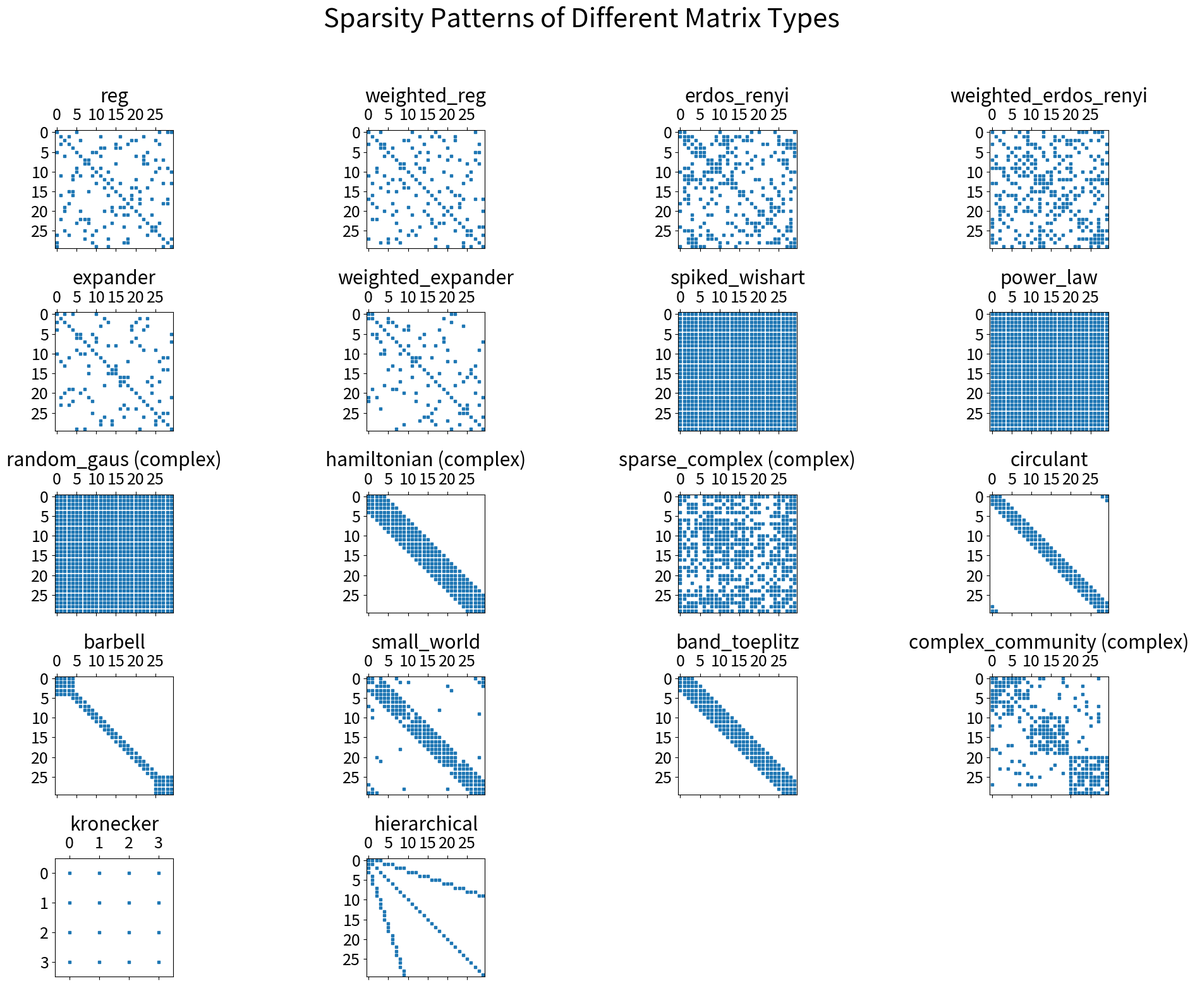
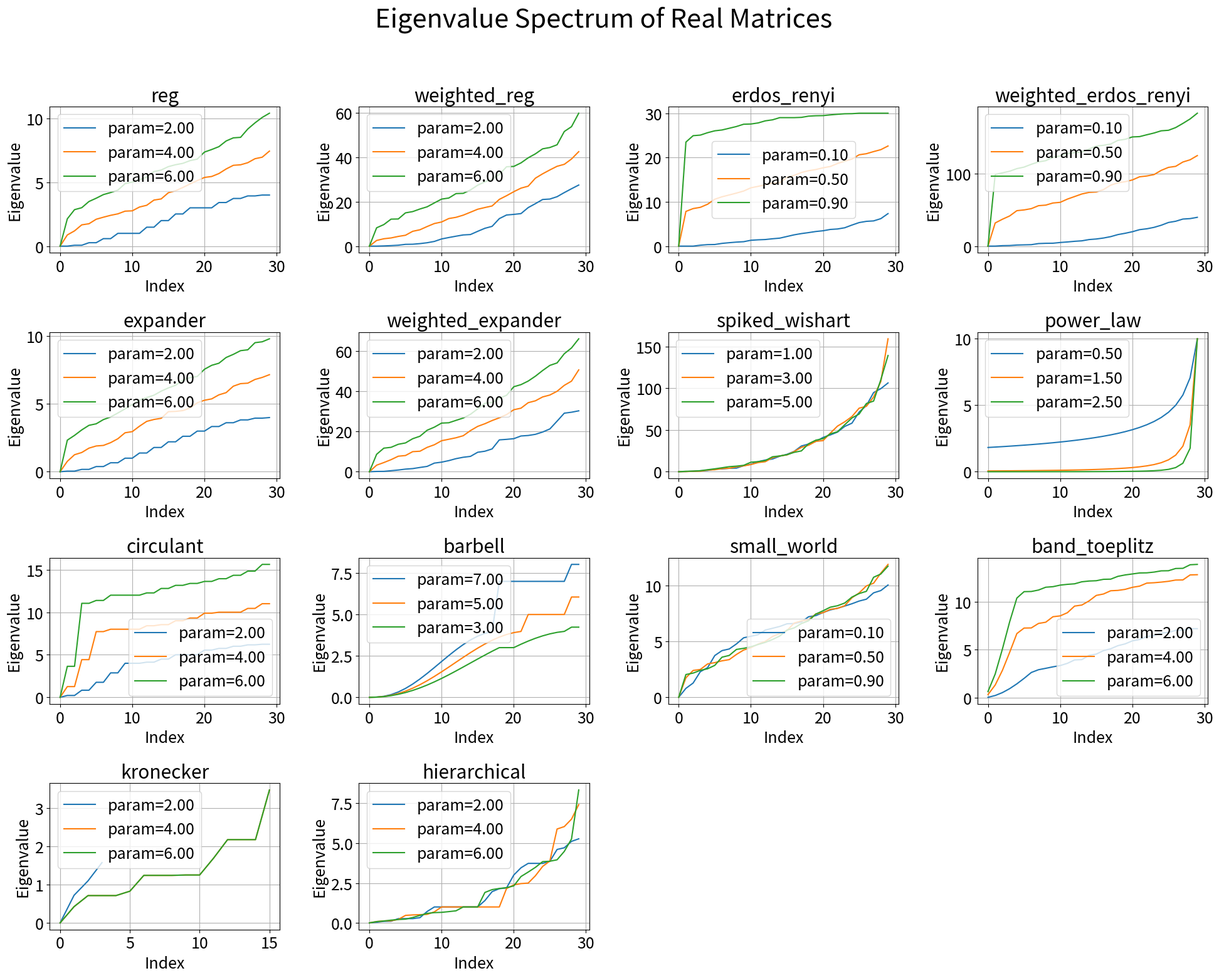
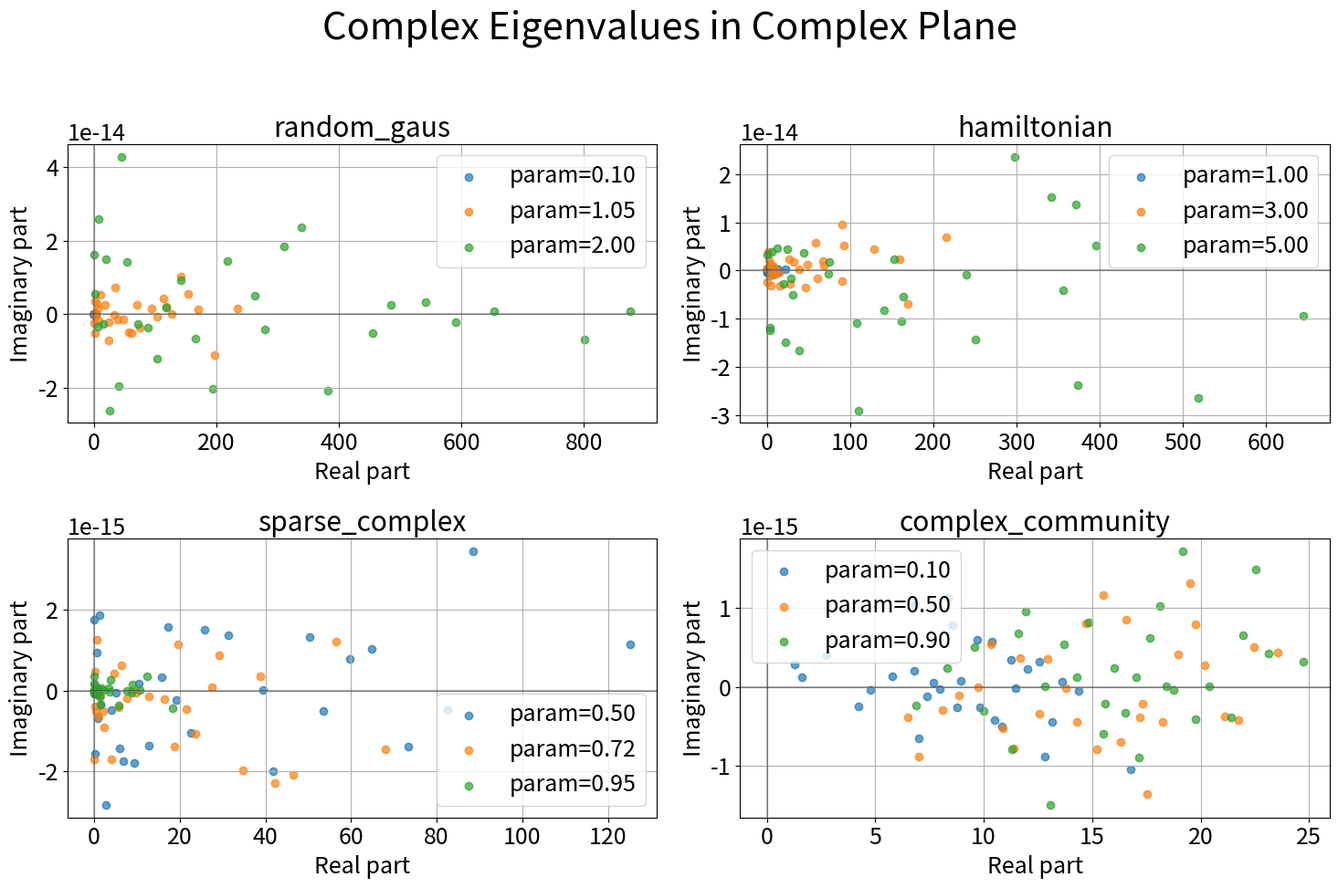
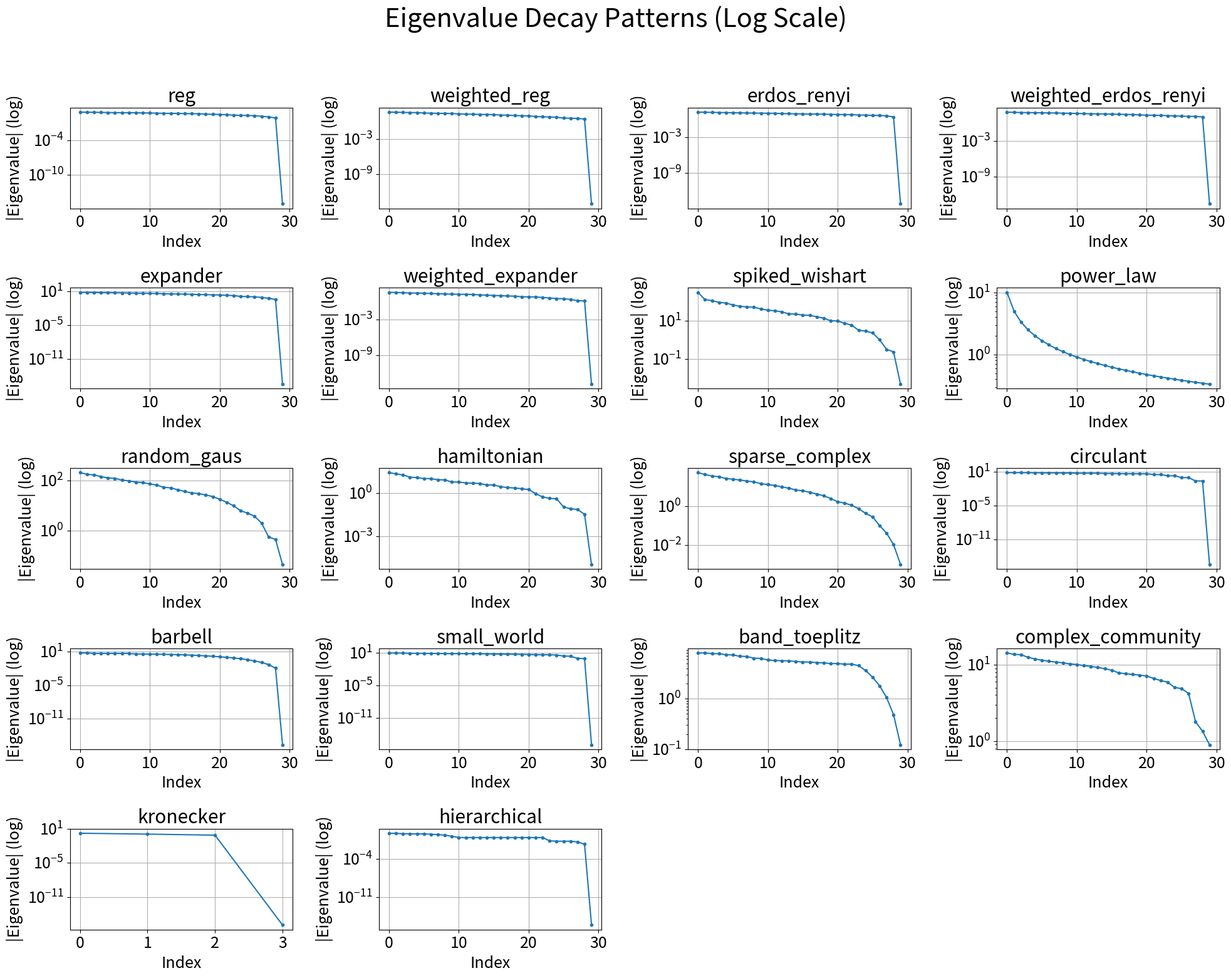
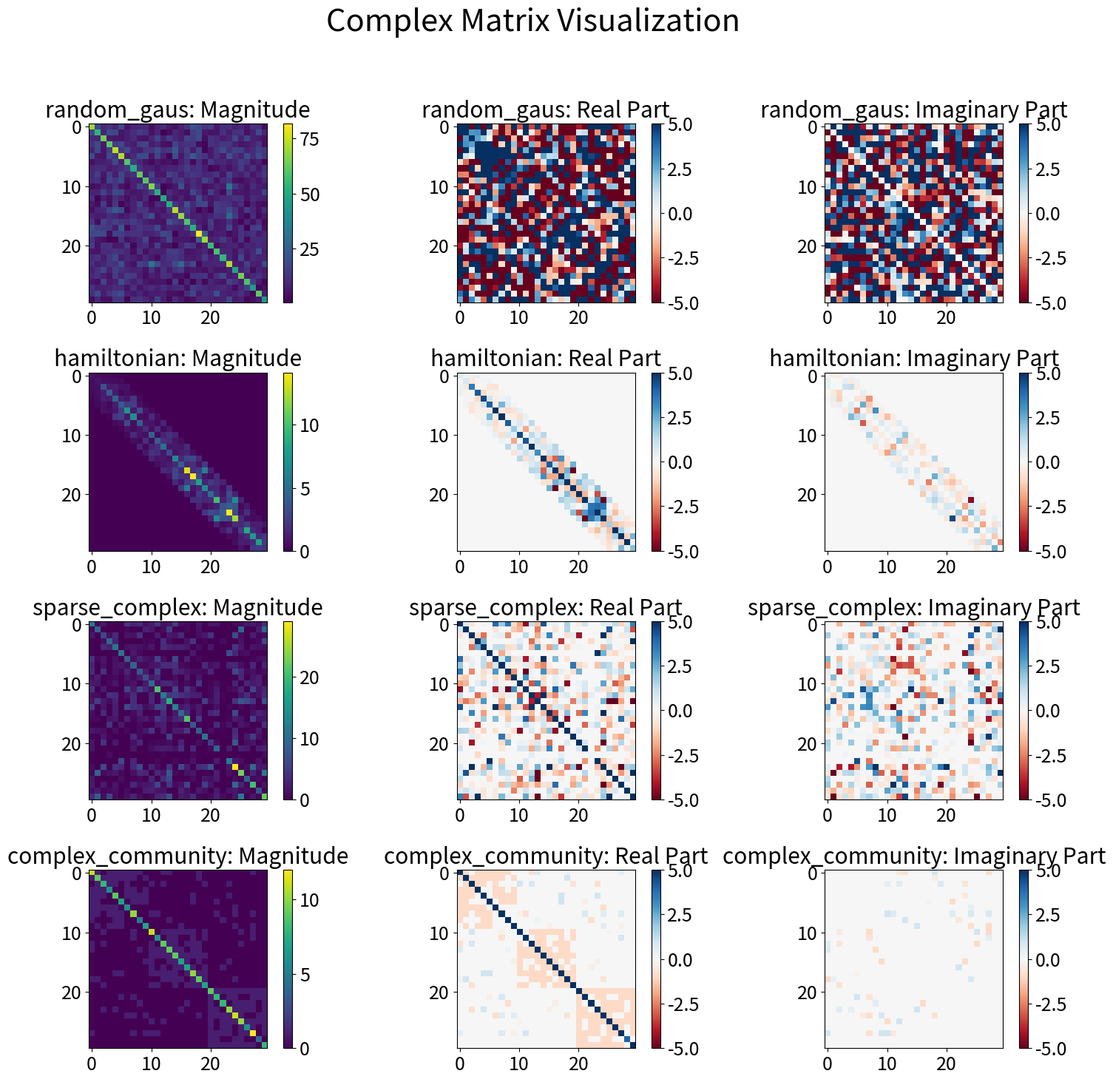
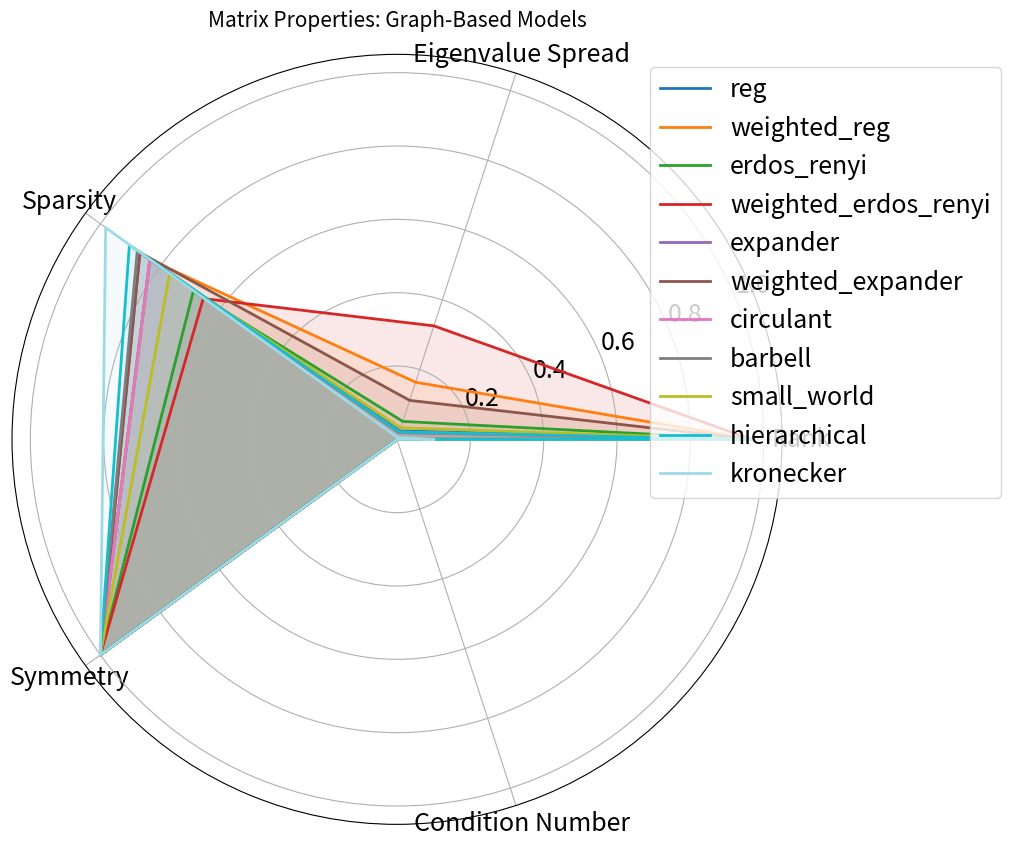
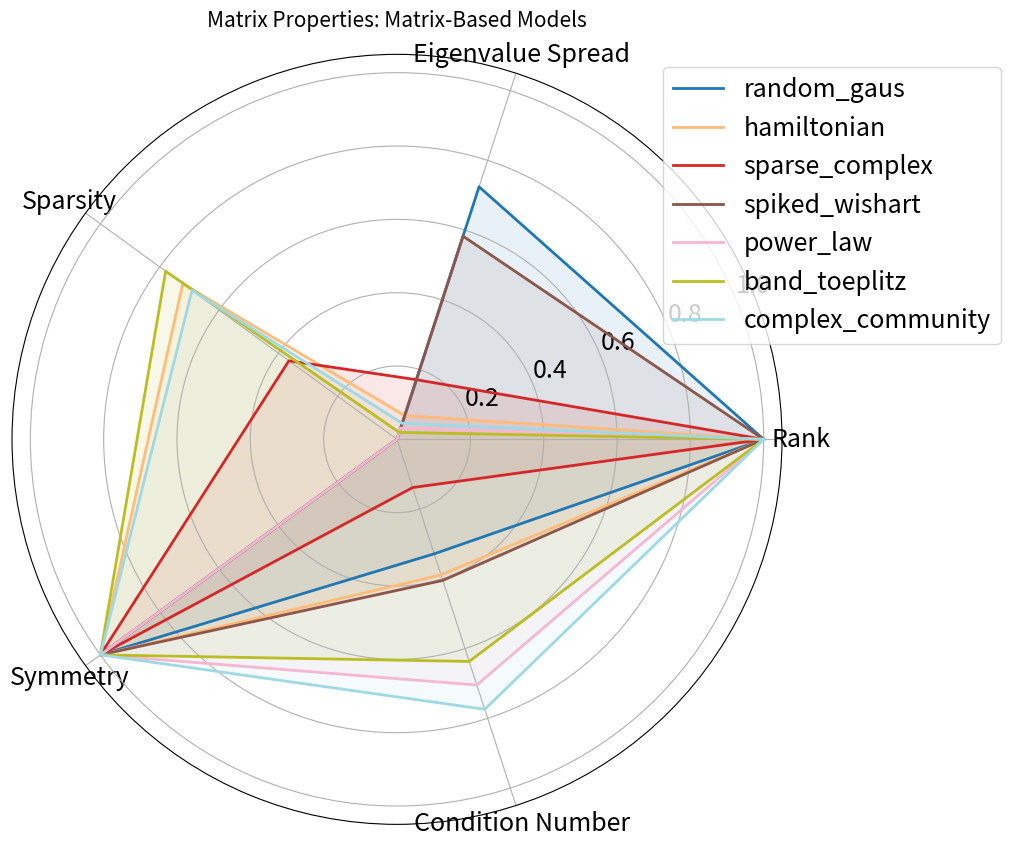
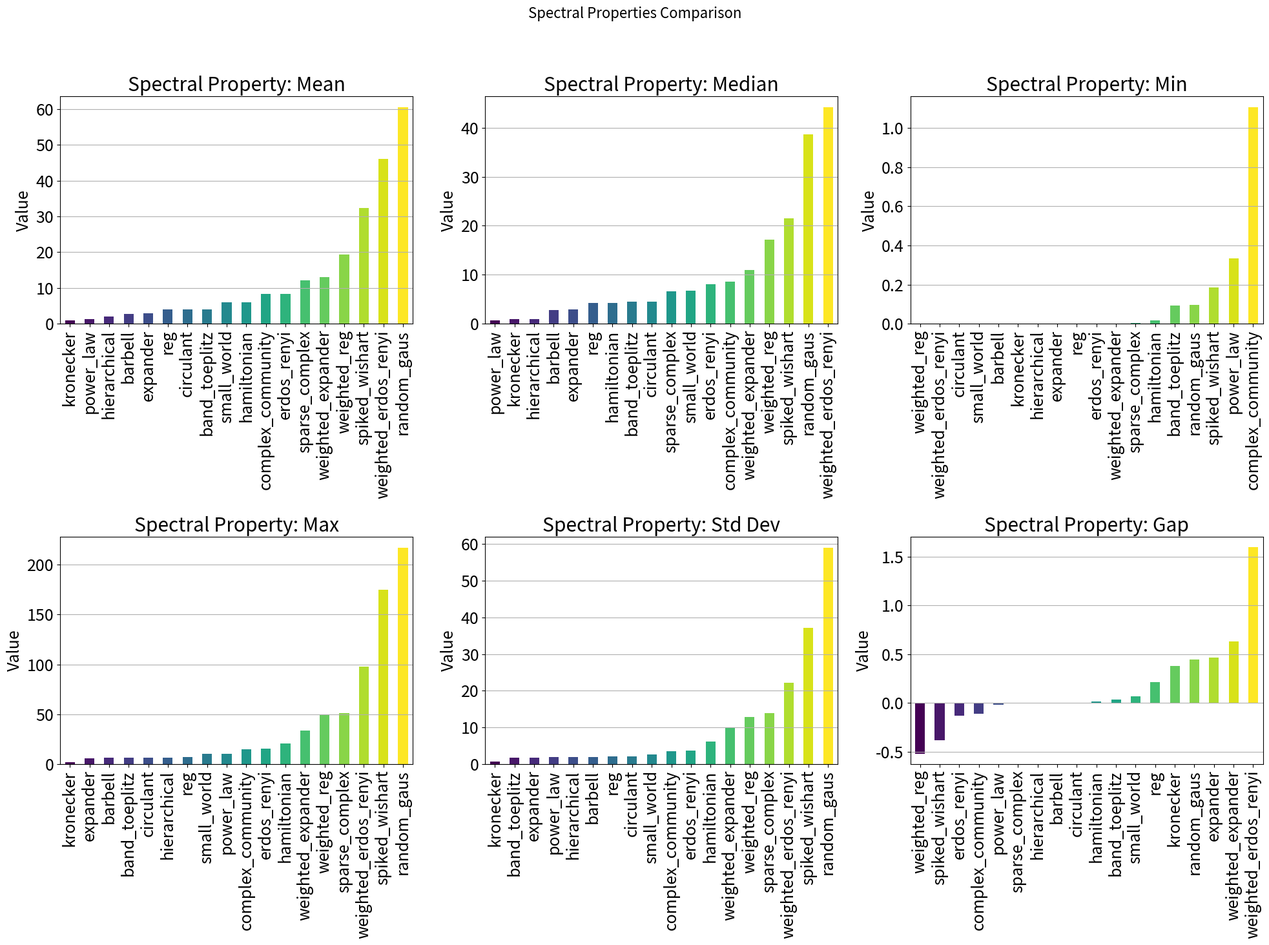
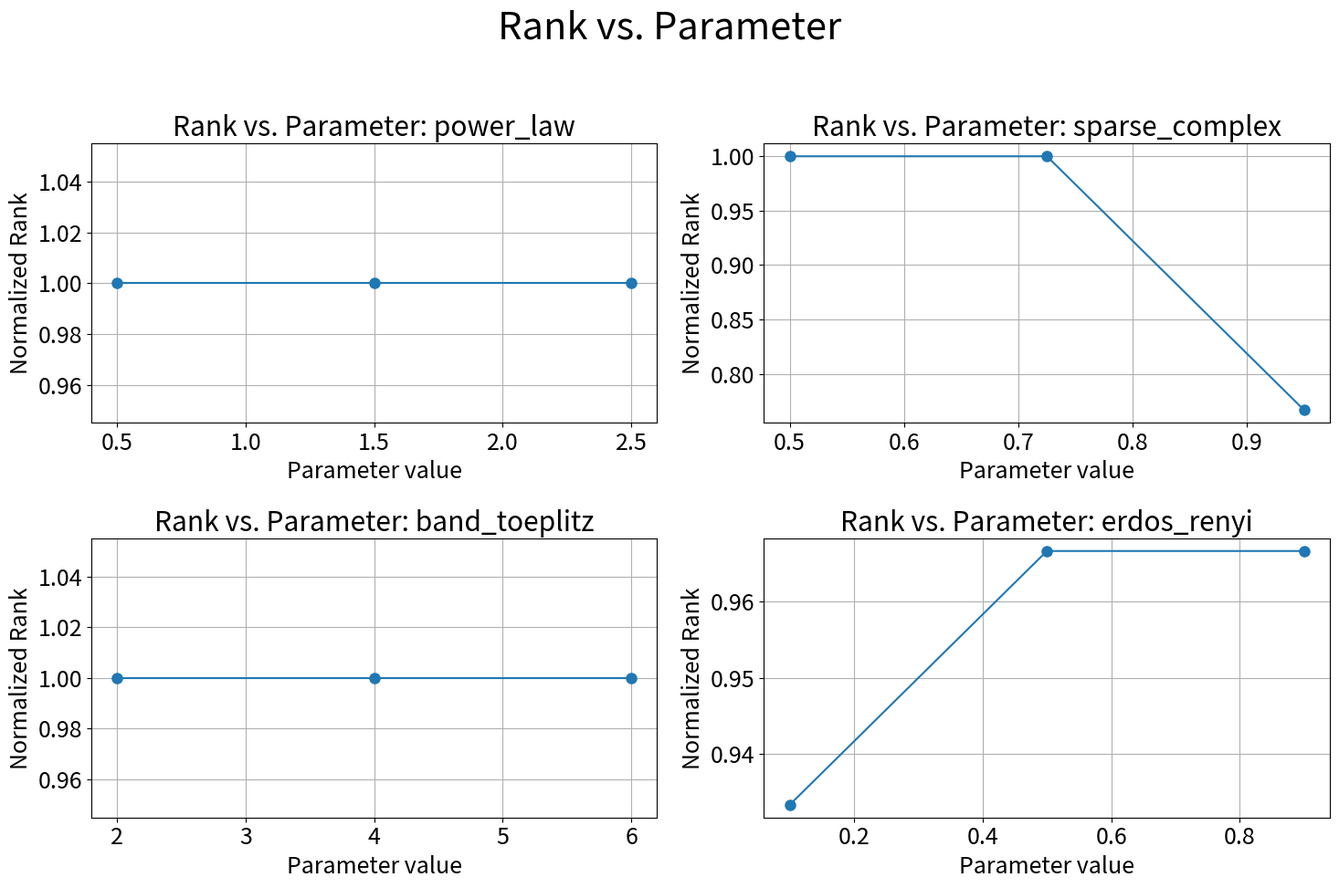
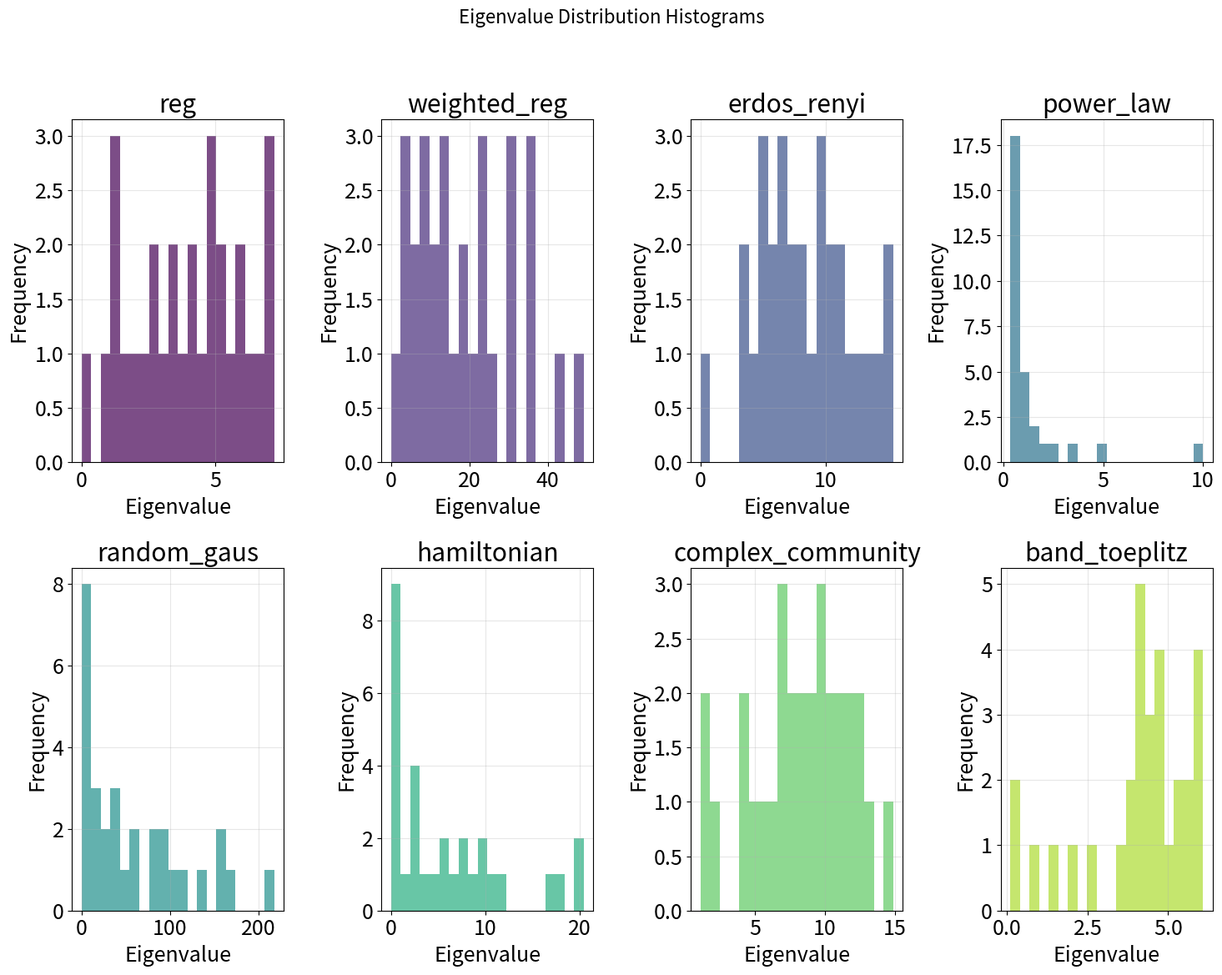

These charts were generated, in order, by the following Python code:


import os
                   # another optimisation library
import networkx as nx                    # graph generation / algorithms
import numpy as np

import matplotlib.pyplot as plt

import math

import pandas as pd
from scipy import sparse

def low_rank_matrix(Q, eigvals, eigvecs, r: int = 2):
    """
    Construct a rank-r approximation of Q from its largest eigenvalues.
    Works correctly for both real and complex PSD matrices.

    Parameters
    ----------
    Q : ndarray (n,n)
        The matrix to approximate, must be Hermitian (or symmetric for real matrices)
    eigvals, eigvecs : ndarray
        Full eigendecomposition of Q.
    r : int
        Desired rank of the approximation.

    Returns
    -------
    Q_hat : ndarray
        Rank-r approximation  Σ_{i≤r} λ_i q_i q_i†
    V     : ndarray (n,r)
        Matrix whose columns are √λ_i q_i  (useful for low-rank SDP forms).
    """
    import numpy as np

    # Check that eigenvalues are real (as they should be for a Hermitian matrix)
    if not np.allclose(np.imag(eigvals), 0):
        raise ValueError("Eigenvalues should be real for a Hermitian matrix")

    # Convert to real if the imaginary parts are effectively zero
    eigvals = np.real(eigvals)

    # indices that would sort eigenvalues in decreasing order
    ldas_idxs = np.argsort(-eigvals)  # Negative to sort in decreasing order

    # top-r eigenvalues / eigenvectors
    ldas = eigvals[ldas_idxs[:r]]

    # Ensure eigenvalues are non-negative for PSD matrix
    if np.any(ldas < -1e-10):  # Allow small negative values due to numerical precision
        raise ValueError("Found significant negative eigenvalues in supposedly PSD matrix")

    # Zero out any tiny negative eigenvalues due to numerical issues
    ldas = np.maximum(ldas, 0)

    lda_mat = np.diag(ldas)
    lda_sqrt = np.sqrt(lda_mat)

    # Extract top-r eigenvectors as columns
    qs = eigvecs[:, ldas_idxs[:r]]

    # Construct V = U * sqrt(Λ)
    V = qs @ lda_sqrt

    # Explicit rank-r reconstruction using outer products
    Q_hat = np.zeros(Q.shape, dtype=complex if np.iscomplexobj(Q) else float)

    for i in range(r):
        q_i = qs[:, i].reshape(-1, 1)  # Column vector
        # For complex matrices, use conjugate transpose for the outer product
        if np.iscomplexobj(Q):
            op = q_i @ q_i.conj().T
        else:
            op = q_i @ q_i.T

        Q_hat += ldas[i] * op

    # Final check for numerical stability
    if np.iscomplexobj(Q_hat) and np.allclose(np.imag(Q_hat), 0, atol=1e-10):
        Q_hat = np.real(Q_hat)

    return Q_hat, V

def generate_Q(graph_param, size: int = 20, mode: str = 'reg'):
    """
    Sample a Laplacian matrix Q for various synthetic graph models.

    Parameters
    ----------
    graph_param : float | int
        Model-specific parameter (degree, probability, λ, …).
    size : int
        Number of vertices.
    mode : str
        Key specifying the random-graph family:
        - 'reg': Regular graph (param = degree)
        - 'weighted_reg': Weighted regular graph (param = degree)
        - 'erdos_renyi': Erdos-Renyi random graph (param = probability)
        - 'weighted_erdos_renyi': Weighted Erdos-Renyi graph (param = probability)
        - 'expander': Regular expander graph (param = degree)
        - 'weighted_expander': Weighted expander graph (param = degree)
        - 'spiked_wishart': Spiked Wishart model (param = spike strength)
        - 'power_law': Power-law spectrum (param = decay exponent)
        - 'random_gaus': Complex normal matrix (param = standard deviation)
        - 'hamiltonian': Quantum Hamiltonian-like matrix (param = interaction strength)
        - 'sparse_complex': Sparse complex matrix (param = sparsity percentage)
        - 'circulant': Circulant graph (param = connection distance)
        - 'barbell': Barbell graph (param = size of complete components)
        - 'small_world': Small-world graph (param = rewiring probability)
        - 'band_toeplitz': Banded Toeplitz matrix (param = bandwidth)
        - 'complex_community': Complex community structure (param = inter-community connection probability)
        - 'kronecker': Kronecker graph (param = scale factor)
        - 'hierarchical': Hierarchical network (param = branching factor)

    Returns
    -------
    Q : ndarray (n,n)
        Unweighted or weighted Laplacian or PSD matrix.
    """

    # --- 1. Regular graph -------------------------------------------------
    if mode == 'reg':
        if (size * graph_param) % 2 != 0:
            raise ValueError(f"Cannot create {graph_param}-regular graph with {size} nodes: product must be even")
        else:
            G = nx.random_regular_graph(graph_param, size, seed=None)
            Q = np.array(nx.laplacian_matrix(G).todense())

    # --- 2. Regular graph with random positive weights --------------------
    elif mode == 'weighted_reg':
        G = nx.random_regular_graph(graph_param, size, seed=None)
        for (u, v) in G.edges():
            G.edges[u,v]['weight'] = np.random.rand() * 10
        Q = np.array(nx.laplacian_matrix(G).todense())

    # --- 3. Erdos-Renyi ----------------------------------------------------
    elif mode == 'erdos_renyi':
        G = nx.erdos_renyi_graph(size, graph_param)
        Q = np.array(nx.laplacian_matrix(G).todense())

    # --- 4. Erdos-Renyi weighted ------------------------------------------
    elif mode == 'weighted_erdos_renyi':
        G = nx.erdos_renyi_graph(size, graph_param)
        for (u, v) in G.edges():
            G.edges[u,v]['weight'] = np.random.rand() * 10
        Q = np.array(nx.laplacian_matrix(G).todense())

    # --- 5. Expander (d-regular) ------------------------------------------
    elif mode == 'expander':
        G = nx.random_regular_graph(graph_param, size)  # Approximate expander with regular graph
        # Make it more "expander-like" by ensuring connectivity
        while not nx.is_connected(G):
            G = nx.random_regular_graph(graph_param, size)
        Q = np.array(nx.laplacian_matrix(G).todense())

    # --- 6. Weighted expander ---------------------------------------------
    elif mode == 'weighted_expander':
        G = nx.random_regular_graph(graph_param, size)
        # Make it more "expander-like" by ensuring connectivity
        while not nx.is_connected(G):
            G = nx.random_regular_graph(graph_param, size)
        for (u, v) in G.edges():
            G.edges[u,v]['weight'] = np.random.rand() * 10
        Q = np.array(nx.laplacian_matrix(G).todense())

    # --- 7. Spiked Wishart model ------------------------------------------
    elif mode == 'spiked_wishart':
        L = np.random.randn(size, size)
        W = np.dot(L, L.T)

        x = np.random.randn(size)
        Q = W + graph_param * np.outer(x, x)

    # --- 8. Power-law spectrum --------------------------------------------
    elif mode == 'power_law':
        L = np.random.randn(size, size)
        W = np.dot(L, L.T)

        eigvals, eigvecs = np.linalg.eigh(W)
        power_law_eigvals = 10 * np.power(np.arange(1, size + 1), -graph_param)
        Q = eigvecs @ np.diag(power_law_eigvals) @ eigvecs.T

    # --- 9. Complex normal (optional) -------------------------------------
    elif mode == 'random_gaus':
        Re = np.random.randn(size, size) * graph_param
        Im = np.random.randn(size, size) * graph_param

        A = Re + Im * 1j
        Q = A @ A.conj().T

    # --- 10. Quantum Hamiltonian-like matrix ------------------------------
    elif mode == 'hamiltonian':
        # Create a sparse Hermitian matrix (similar to tight-binding models)
        H = np.zeros((size, size), dtype=complex)

        # Diagonal terms (site energies)
        for i in range(size):
            H[i, i] = np.random.normal(0, graph_param)

        # Off-diagonal terms (hopping terms)
        for i in range(size):
            for j in range(i+1, min(i+3, size)):  # Nearest-neighbor interactions
                coupling = np.random.normal(0, graph_param) + 1j * np.random.normal(0, graph_param/2)
                H[i, j] = coupling
                H[j, i] = np.conjugate(coupling)  # Ensure Hermitian

        # Add a global phase (breaking time-reversal symmetry like magnetic field)
        phase = np.exp(1j * graph_param * np.pi/4)
        for i in range(size-1):
            H[i, i+1] *= phase
            H[i+1, i] = np.conjugate(H[i, i+1])

        # Make it PSD
        Q = H @ H.conj().T

    # --- 11. Sparse complex matrix ----------------------------------------
    elif mode == 'sparse_complex':
        # Create a sparse complex matrix with controlled sparsity
        sparsity = min(max(0.01, graph_param), 0.99)  # Keep param between 0.01 and 0.99
        nnz = int((1 - sparsity) * size * size)  # Number of non-zero elements

        # Create index arrays for sparse matrix
        row_indices = np.random.randint(0, size, nnz)
        col_indices = np.random.randint(0, size, nnz)
        real_values = np.random.randn(nnz)
        imag_values = np.random.randn(nnz)

        # Create sparse matrix
        sparse_matrix = sparse.coo_matrix(
            (real_values + 1j * imag_values, (row_indices, col_indices)),
            shape=(size, size)
        ).toarray()

        # Make it Hermitian and PSD
        Q = sparse_matrix @ sparse_matrix.conj().T

    # --- 12. Circulant graph ----------------------------------------------
    elif mode == 'circulant':
        # Create a circulant graph where each node connects to nodes
        # at distance up to graph_param
        k = int(graph_param)  # Number of neighbors on each side
        connections = list(range(1, min(k+1, size//2 + 1)))
        G = nx.circulant_graph(size, connections)
        Q = np.array(nx.laplacian_matrix(G).todense())

    # --- 13. Barbell graph ------------------------------------------------
    elif mode == 'barbell':
        # Create a barbell graph - two complete graphs connected by a path
        m = max(2, int(graph_param))  # Size of each complete graph
        if 2*m < size:
            G = nx.barbell_graph(m, size - 2*m)
        else:
            G = nx.barbell_graph(size//2, 0)
        Q = np.array(nx.laplacian_matrix(G).todense())

    # --- 14. Small-world graph --------------------------------------------
    elif mode == 'small_world':
        # Create a Watts-Strogatz small-world graph
        k = min(6, size-1)  # Number of nearest neighbors (must be even)
        if k % 2 == 1:
            k -= 1
        p = graph_param  # Rewiring probability
        G = nx.watts_strogatz_graph(size, k, p)
        Q = np.array(nx.laplacian_matrix(G).todense())

    # --- 15. Banded Toeplitz matrix ---------------------------------------
    elif mode == 'band_toeplitz':
        # Create a banded Toeplitz matrix
        bandwidth = max(1, int(graph_param))

        # Create band elements
        band_elements = np.random.rand(bandwidth) + 0.5

        # Create diagonal and off-diagonal bands
        diagonals = [2 * sum(band_elements) * np.ones(size)]  # Main diagonal

        # Add off-diagonal bands
        positions = [0]  # Position of main diagonal

        for b in range(1, bandwidth + 1):
            band = -band_elements[b-1] * np.ones(size - b)
            diagonals.append(band)
            diagonals.append(band)  # Same for both off-diagonals
            positions.append(b)
            positions.append(-b)

        # Create the Toeplitz matrix
        Q = sparse.diags(diagonals, positions).toarray()

    # --- 16. Complex community structure ----------------------------------
    elif mode == 'complex_community':
        # Create a graph with community structure
        num_communities = max(2, size // 10)
        community_sizes = [size // num_communities] * num_communities

        # Adjust last community size to match total size
        community_sizes[-1] += size - sum(community_sizes)

        # Probability of connections within community is high
        p_in = 0.7
        # Probability between communities is controlled by graph_param
        p_out = min(max(0.01, graph_param), 0.5)

        G = nx.random_partition_graph(community_sizes, p_in, p_out)

        # Create a weighted Laplacian with complex weights for inter-community edges
        A = np.zeros((size, size), dtype=complex)

        for u, v in G.edges():
            weight = 1.0
            # Add complex phase to inter-community edges
            if G.nodes[u].get('block', 0) != G.nodes[v].get('block', 0):
                phase = np.random.uniform(0, 2*np.pi)
                weight = np.exp(1j * phase)
            A[u, v] = weight
            A[v, u] = np.conjugate(weight)

        # Create Laplacian: L = D - A
        D = np.diag(np.sum(np.abs(A), axis=1))
        Q = D - A

    # --- 17. Kronecker graph ---------------------------------------------
    elif mode == 'kronecker':
        # Create a Kronecker graph
        # Start with a small initiator matrix
        P = np.array([[0.9, 0.5], [0.5, 0.3]])

        # Scale parameter controls the number of Kronecker products
        scale = max(1, int(graph_param))
        scale = min(scale, int(np.log2(size)))  # Limit scale to avoid huge matrices

        # Perform Kronecker product iteratively
        kronecker_P = P
        for _ in range(scale - 1):
            kronecker_P = np.kron(kronecker_P, P)

        # Ensure matrix is not larger than size x size
        kronecker_size = 2 ** scale
        if kronecker_size > size:
            kronecker_P = kronecker_P[:size, :size]

        # Create a graph from this probability matrix
        G = nx.from_numpy_array(kronecker_P, create_using=nx.Graph)

        # Get Laplacian
        Q = np.array(nx.laplacian_matrix(G).todense())

    # --- 18. Hierarchical network ----------------------------------------
    elif mode == 'hierarchical':
        # Create a hierarchical network
        branching = max(2, int(graph_param))  # Branching factor
        depth = max(1, int(math.log(size, branching)))  # Depth of tree

        # Create a balanced tree
        G = nx.balanced_tree(branching, depth)

        # If the tree is too large, take a subgraph
        if G.number_of_nodes() > size:
            nodes = list(G.nodes())[:size]
            G = G.subgraph(nodes)

        # If the tree is too small, add random edges until we have size nodes
        while G.number_of_nodes() < size:
            G.add_node(G.number_of_nodes())
            # Add edge to a random existing node
            G.add_edge(G.number_of_nodes()-1, np.random.randint(0, G.number_of_nodes()-1))

        # Get Laplacian
        Q = np.array(nx.laplacian_matrix(G).todense())

    else:
        raise NotImplementedError(f"{mode} not implemented")

    return Q

# Updated analyze_matrix_properties function with a fixed radar chart implementation
def analyze_matrix_properties(size=20, display_count=3, save_dir='./', show_plots=True):
    """
    Analyze and visualize properties of different Q matrices.

    Parameters
    ----------
    size : int
        Size of the matrices to generate
    display_count : int
        Number of different parameter values to test for each model
    save_dir : str
        Directory to save the generated plots
    show_plots : bool
        Whether to display plots (in addition to saving them)

    Returns
    -------
    matrices : dict
        Dictionary of generated matrices for each model
    """
    if not os.path.exists(save_dir):
        os.makedirs(save_dir)

    plt.rcParams.update({'font.size': 18})

    # Define the graph models to test
    models = [
        ('reg', 4),
        ('weighted_reg', 4),
        ('erdos_renyi', 0.3),
        ('weighted_erdos_renyi', 0.3),
        ('expander', 3),
        ('weighted_expander', 3),
        ('spiked_wishart', 5.0),
        ('power_law', 1.0),
        ('random_gaus', 1.0),
        ('hamiltonian', 1.0),
        ('sparse_complex', 0.8),
        ('circulant', 2),
        ('barbell', 5),
        ('small_world', 0.1),
        ('band_toeplitz', 3),
        ('complex_community', 0.1),
        ('kronecker', 2),
        ('hierarchical', 3)
    ]

    # Create different parameter values for each model
    model_params = {}
    for model, default_param in models:
        if model in ['reg', 'weighted_reg', 'expander', 'weighted_expander', 'circulant', 'band_toeplitz', 'kronecker', 'hierarchical']:
            # Integer parameters
            if model in ['reg', 'weighted_reg', 'expander', 'weighted_expander'] and size % 2 != 0:
                params = [3, 5, 7, 9, 11][:display_count]  # Odd size needs odd degree
            else:
                params = [2, 4, 6, 8, 10][:display_count]
        elif model in ['barbell']:
            params = [max(2, int(size/i)) for i in [4, 6, 8, 10, 12][:display_count]]
        elif model in ['erdos_renyi', 'weighted_erdos_renyi', 'small_world', 'complex_community']:
            # Probability parameters
            params = np.linspace(0.1, 0.9, display_count)
        elif model in ['sparse_complex']:
            # Sparsity parameters (higher = more sparse)
            params = np.linspace(0.5, 0.95, display_count)
        elif model in ['power_law']:
            # Decay parameters
            params = np.linspace(0.5, 2.5, display_count)
        elif model in ['spiked_wishart', 'hamiltonian']:
            # Scaling parameters
            params = np.linspace(1.0, 5.0, display_count)
        elif model in ['random_gaus']:
            # Standard deviation parameters
            params = np.linspace(0.1, 2.0, display_count)
        else:
            params = [default_param]

        model_params[model] = params

    # Generate representative matrices for each model (using default parameters)
    matrices = {}
    for model, default_param in models:
        try:
            matrices[model] = generate_Q(default_param, size, model)
        except Exception as e:
            print(f"Error generating matrix for {model}: {e}")
            matrices[model] = np.eye(size)  # Fallback to identity matrix

    # 1. Visualize sparsity patterns
    plt.figure(figsize=(20, 16))
    plt.suptitle('Sparsity Patterns of Different Matrix Types', fontsize=30)

    rows = (len(models) + 3) // 4  # Calculate number of rows needed (4 cols)

    for i, (model, _) in enumerate(models):
        plt.subplot(rows, 4, i+1)

        if np.iscomplexobj(matrices[model]):
            # For complex matrices, show magnitude
            plt.spy(np.abs(matrices[model]), precision=1e-10, markersize=3)
            plt.title(f'{model} (complex)')
        else:
            plt.spy(matrices[model], precision=1e-10, markersize=3)
            plt.title(f'{model}')

    plt.tight_layout(rect=[0, 0, 1, 0.96])  # Adjust for main title
    plt.savefig(os.path.join(save_dir, 'sparsity_patterns.png'), dpi=300)
    if not show_plots:
        plt.close()

    # 2. Plot eigenvalue spectrum for each model
    complex_models = ['random_gaus', 'hamiltonian', 'sparse_complex', 'complex_community']
    real_models = [m for m, _ in models if m not in complex_models]

    # 2.1 Real eigenvalue spectrum
    plt.figure(figsize=(20, 16))
    plt.suptitle('Eigenvalue Spectrum of Real Matrices', fontsize=30)

    rows = (len(real_models) + 3) // 4  # Calculate rows (4 cols)

    for i, model in enumerate(real_models):
        plt.subplot(rows, 4, i+1)

        for param in model_params[model]:
            try:
                Q = generate_Q(param, size, model)
                eigvals = np.sort(np.real(np.linalg.eigvals(Q)))
                plt.plot(eigvals, label=f'param={param:.2f}')
            except Exception as e:
                print(f"Error with {model}, param={param}: {e}")

        plt.title(f'{model}')
        plt.xlabel('Index')
        plt.ylabel('Eigenvalue')
        plt.legend()
        plt.grid(True)

    plt.tight_layout(rect=[0, 0, 1, 0.96])  # Adjust for main title
    plt.savefig(os.path.join(save_dir, 'eigenvalue_spectrum_real.png'), dpi=300)
    if not show_plots:
        plt.close()

    # 2.2 Complex eigenvalue scatterplots
    plt.figure(figsize=(15, 10))
    plt.suptitle('Complex Eigenvalues in Complex Plane', fontsize=30)

    for i, model in enumerate(complex_models):
        plt.subplot(2, 2, i+1)

        for param in model_params[model][:3]:  # Limit to 3 parameters for clarity
            try:
                Q = generate_Q(param, size, model)
                eigvals = np.linalg.eigvals(Q)

                plt.scatter(np.real(eigvals), np.imag(eigvals), label=f'param={param:.2f}', alpha=0.7)
            except Exception as e:
                print(f"Error with {model}, param={param}: {e}")

        plt.title(f'{model}')
        plt.xlabel('Real part')
        plt.ylabel('Imaginary part')
        plt.legend()
        plt.grid(True)
        plt.axhline(y=0, color='k', linestyle='-', alpha=0.3)
        plt.axvline(x=0, color='k', linestyle='-', alpha=0.3)

    plt.tight_layout(rect=[0, 0, 1, 0.96])  # Adjust for main title
    plt.savefig(os.path.join(save_dir, 'complex_eigenvalues.png'), dpi=300)
    if not show_plots:
        plt.close()

    # 3. Eigenvalue decay patterns (log scale)
    plt.figure(figsize=(20, 16))
    plt.suptitle('Eigenvalue Decay Patterns (Log Scale)', fontsize=30)

    rows = (len(models) + 3) // 4  # Calculate rows (4 cols)

    for i, (model, default_param) in enumerate(models):
        plt.subplot(rows, 4, i+1)

        try:
            Q = generate_Q(default_param, size, model)
            eigvals = np.sort(np.abs(np.linalg.eigvals(Q)))[::-1]  # Sort by magnitude, descending
            plt.semilogy(eigvals, marker='o', markersize=3)

            plt.title(f'{model}')
            plt.xlabel('Index')
            plt.ylabel('|Eigenvalue| (log)')
            plt.grid(True)
        except Exception as e:
            print(f"Error plotting eigenvalue decay for {model}: {e}")

    plt.tight_layout(rect=[0, 0, 1, 0.96])  # Adjust for main title
    plt.savefig(os.path.join(save_dir, 'eigenvalue_decay.png'), dpi=300)
    if not show_plots:
        plt.close()

    # 4. Visualize complex matrices
    plt.figure(figsize=(15, 15))
    plt.suptitle('Complex Matrix Visualization', fontsize=30)

    for i, model in enumerate(complex_models):
        # Magnitude
        plt.subplot(4, 3, 3*i+1)
        im = plt.imshow(np.abs(matrices[model]), cmap='viridis')
        plt.colorbar(im)
        plt.title(f'{model}: Magnitude')

        # Real part
        plt.subplot(4, 3, 3*i+2)
        im = plt.imshow(np.real(matrices[model]), cmap='RdBu', vmin=-5, vmax=5)
        plt.colorbar(im)
        plt.title(f'{model}: Real Part')

        # Imaginary part
        plt.subplot(4, 3, 3*i+3)
        im = plt.imshow(np.imag(matrices[model]), cmap='RdBu', vmin=-5, vmax=5)
        plt.colorbar(im)
        plt.title(f'{model}: Imaginary Part')

    plt.tight_layout(rect=[0, 0, 1, 0.96])  # Adjust for main title
    plt.savefig(os.path.join(save_dir, 'complex_matrix_visualization.png'), dpi=300)
    if not show_plots:
        plt.close()

    # 5. Spider plot of matrix properties
    properties = ['Rank', 'Eigenvalue Spread', 'Sparsity', 'Symmetry', 'Condition Number']

    results = {}

    for model, default_param in models:
        Q = matrices[model]

        # Compute properties
        rank = np.linalg.matrix_rank(Q)
        eigvals = np.real(np.linalg.eigvals(Q))
        eig_spread = max(eigvals) - min(eigvals)
        sparsity = 1.0 - (np.count_nonzero(Q) / (size * size))
        symmetry = np.linalg.norm(Q - Q.T.conj()) / np.linalg.norm(Q) if np.linalg.norm(Q) > 0 else 0
        # For condition number, use pseudoinverse if matrix is singular
        if rank < size:
            cond = 1e5  # High value for singular matrices
        else:
            cond = min(1e5, np.linalg.cond(Q))  # Cap at 1e5 to avoid inf

        results[model] = {
            'Rank': rank / size,  # Normalize to [0,1]
            'Eigenvalue Spread': min(1.0, eig_spread / (size * 10)),  # Normalize with cap
            'Sparsity': sparsity,
            'Symmetry': 1.0 - symmetry,  # 1 = perfectly symmetric
            'Condition Number': 1.0 - min(1.0, np.log10(cond) / 5.0)  # Normalize log(cond) with cap
        }

    # Fixed Radar Chart Implementation
    def plot_radar_chart(model_set, title, save_path):
        """Create a radar chart for a set of models"""
        # Number of variables
        num_vars = len(properties)

        # Calculate angles for each property (in radians)
        angles = np.linspace(0, 2*np.pi, num_vars, endpoint=False).tolist()

        # Make the plot circular by appending the first angle at the end
        angles += angles[:1]

        # Create figure
        fig, ax = plt.subplots(figsize=(10, 10), subplot_kw=dict(polar=True))

        # Use a colormap for multiple lines
        colors = plt.cm.tab20(np.linspace(0, 1, len(model_set)))

        # Plot each model
        for i, model in enumerate(model_set):
            # Get values for this model
            values = [results[model][prop] for prop in properties]

            # Make the plot circular by appending the first value at the end
            values += values[:1]

            # Plot values
            ax.plot(angles, values, color=colors[i], linewidth=2, label=model)
            ax.fill(angles, values, color=colors[i], alpha=0.1)

        # Set property labels
        ax.set_xticks(angles[:-1])
        ax.set_xticklabels(properties)

        # Add grid and legend
        ax.grid(True)
        plt.legend(loc='upper right', bbox_to_anchor=(1.3, 1.0))
        plt.title(title, fontsize=15, pad=20)

        plt.savefig(save_path, dpi=300, bbox_inches='tight')
        if not show_plots:
            plt.close()

    # Group models by type
    real_graph_models = ['reg', 'weighted_reg', 'erdos_renyi', 'weighted_erdos_renyi',
                         'expander', 'weighted_expander', 'circulant', 'barbell',
                         'small_world', 'hierarchical', 'kronecker']

    complex_matrix_models = ['random_gaus', 'hamiltonian', 'sparse_complex',
                            'spiked_wishart', 'power_law', 'band_toeplitz',
                            'complex_community']

    # Create radar charts
    plot_radar_chart(
        real_graph_models,
        'Matrix Properties: Graph-Based Models',
        os.path.join(save_dir, 'matrix_properties_radar_graph_based_models.png')
    )

    plot_radar_chart(
        complex_matrix_models,
        'Matrix Properties: Matrix-Based Models',
        os.path.join(save_dir, 'matrix_properties_radar_matrix_based_models.png')
    )

    # 6. Compare spectral properties across all models
    spectral_properties = {}

    for model, default_param in models:
        Q = matrices[model]
        eigvals = np.real(np.linalg.eigvals(Q))

        spectral_properties[model] = {
            'Mean': np.mean(eigvals),
            'Median': np.median(eigvals),
            'Min': np.min(eigvals),
            'Max': np.max(eigvals),
            'Std Dev': np.std(eigvals),
            'Gap': eigvals[-1] - eigvals[-2] if len(eigvals) > 1 else 0
        }

    # Convert to DataFrame for easier plotting
    df = pd.DataFrame(spectral_properties).T

    # Plot spectral properties comparison
    plt.figure(figsize=(20, 15))
    plt.suptitle('Spectral Properties Comparison', fontsize=16)

    for i, property_name in enumerate(['Mean', 'Median', 'Min', 'Max', 'Std Dev', 'Gap']):
        plt.subplot(2, 3, i+1)

        # Sort for better visualization
        sorted_df = df.sort_values(by=property_name)
        sorted_df[property_name].plot(kind='bar', color=plt.cm.viridis(np.linspace(0, 1, len(sorted_df))))

        plt.title(f'Spectral Property: {property_name}')
        plt.ylabel('Value')
        plt.grid(True, axis='y')
        plt.xticks(rotation=90)

    plt.tight_layout(rect=[0, 0, 1, 0.96])  # Adjust for main title
    plt.savefig(os.path.join(save_dir, 'spectral_properties_comparison.png'), dpi=300)
    if not show_plots:
        plt.close()

    # 7. Rank vs. Parameter plots for selected models
    plt.figure(figsize=(15, 10))
    plt.suptitle('Rank vs. Parameter', fontsize=30)

    selected_models = ['power_law', 'sparse_complex', 'band_toeplitz', 'erdos_renyi']

    for i, model in enumerate(selected_models):
        plt.subplot(2, 2, i+1)

        ranks = []
        params = model_params[model]

        for param in params:
            try:
                Q = generate_Q(param, size, model)
                rank = np.linalg.matrix_rank(Q) / size  # Normalized rank
                ranks.append(rank)
            except Exception as e:
                print(f"Error computing rank for {model}, param={param}: {e}")
                ranks.append(0)

        plt.plot(params, ranks, 'o-', markersize=8)
        plt.title(f'Rank vs. Parameter: {model}')
        plt.xlabel('Parameter value')
        plt.ylabel('Normalized Rank')
        plt.grid(True)

    plt.tight_layout(rect=[0, 0, 1, 0.96])  # Adjust for main title
    plt.savefig(os.path.join(save_dir, 'rank_vs_parameter.png'), dpi=300)
    if not show_plots:
        plt.close()

    # 8. Visualize eigenvalue distribution histograms
    plt.figure(figsize=(15, 12))
    plt.suptitle('Eigenvalue Distribution Histograms', fontsize=16)

    # Select a diverse set of models
    diverse_models = ['reg', 'weighted_reg', 'erdos_renyi', 'power_law',
                      'random_gaus', 'hamiltonian', 'complex_community',
                      'band_toeplitz']

    for i, model in enumerate(diverse_models):
        plt.subplot(2, 4, i+1)

        try:
            Q = matrices[model]
            eigvals = np.real(np.linalg.eigvals(Q))

            plt.hist(eigvals, bins=20, alpha=0.7, color=plt.cm.viridis(i/len(diverse_models)))
            plt.title(f'{model}')
            plt.xlabel('Eigenvalue')
            plt.ylabel('Frequency')
            plt.grid(True, alpha=0.3)
        except Exception as e:
            print(f"Error plotting histogram for {model}: {e}")

    plt.tight_layout(rect=[0, 0, 1, 0.96])  # Adjust for main title
    plt.savefig(os.path.join(save_dir, 'eigenvalue_histograms.png'), dpi=300)
    if not show_plots:
        plt.close()

    # Return the generated matrices for further inspection if needed
    return matrices

# Example usage:
matrices = analyze_matrix_properties(size=30, display_count=3, save_dir='./matrix_analysis', show_plots=True)
